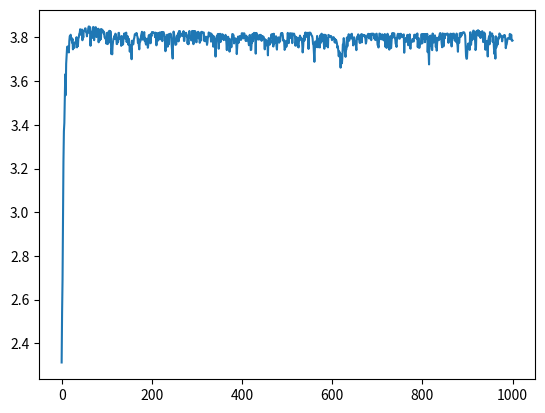

Here is the Python script that generated this plot:
# [redacted]
import matplotlib.pyplot as plt
import numpy as np
import random


# (-1, 2)
# 初始化原始种群
def ori_popular(num):
    popular = []
    for i in range(num):
        x = random.uniform(-1, 2)  # 在此范围内生成一个随机浮点数
        popular.append(x)
    return popular


# 编码，也就是由表现型到基因型，性征到染色体
def encode(popular):  # popular应该是float类型的列表
    popular_gene = []
    for i in range(0, len(popular)):
        data = int((popular[i] - (-1)) / 3 * 2 ** 18)  # 染色体序列为18bit
        bin_data = bin(data)  # 整形转换成二进制是以字符串的形式存在的
        for j in range(len(bin_data) - 2, 18):  # 序列长度不足补0
            bin_data = bin_data[0:2] + '0' + bin_data[2:]
        popular_gene.append(bin_data)
    return popular_gene


# 解码，即适应度函数。通过基因，即染色体得到个体的适应度值
def decode_and_fitness(popular_gene):
    fitness = []
    for i in range(len(popular_gene)):
        x = (int(popular_gene[i], 2) / 2 ** 18) * 3 - 1
        value = x * np.sin(10 * np.pi * x) + 2
        fitness.append(value)
    return fitness


# 选择and交叉。选择用轮牌赌，交叉概率为0.66
def choice_ex(popular_gene):
    fitness = decode_and_fitness(popular_gene)
    sum_fit_value = 0
    for i in range(len(fitness)):
        sum_fit_value += fitness[i]
    # 各个个体被选择的概率
    probability = []
    for i in range(len(fitness)):
        probability.append(fitness[i] / sum_fit_value)
    # 概率分布
    probability_sum = []
    for i in range(len(fitness)):
        if i == 0:
            probability_sum.append(probability[i])
        else:
            probability_sum.append(probability_sum[i - 1] + probability[i])

    # 选择
    popular_new = []
    for i in range(int(len(fitness) / 2)):
        temp = []
        for j in range(2):
            rand = random.uniform(0, 1)  # 在0-1之间随机一个浮点数
            for k in range(len(fitness)):
                if k == 0:
                    if rand < probability_sum[k]:
                        temp.append(popular_gene[k])
                else:
                    if (rand > probability_sum[k - 1]) and (rand < probability_sum[k]):
                        temp.append(popular_gene[k])

        # 交叉，交叉率为0.66。
        is_change = random.randint(0, 2)
        if is_change:
            temp_s = temp[0][9:15]
            temp[0] = temp[0][0:9] + temp[1][9:15] + temp[0][15:]
            temp[1] = temp[1][0:9] + temp_s + temp[1][15:]

        popular_new.append(temp[0])
        popular_new.append(temp[1])
    return popular_new


# 变异.概率为0.05
def variation(popular_new):
    for i in range(len(popular_new)):
        is_variation = random.uniform(0, 1)
        # print([len(k) for k in popular_new])
        if is_variation < 0.02:
            rand = random.randint(2, 19)
            if popular_new[i][rand] == '0':
                popular_new[i] = popular_new[i][0:rand] + '1' + popular_new[i][rand + 1:]
            else:
                popular_new[i] = popular_new[i][0:rand] + '0' + popular_new[i][rand + 1:]
    return popular_new


if __name__ == '__main__':  # alt+enter
    # 初始化原始种群, 一百个个体
    num = 100
    ori_popular = ori_popular(num)
    # 得到原始种群的基因
    ori_popular_gene = encode(ori_popular)  # 18位基因
    new_popular_gene = ori_popular_gene
    y = []
    for i in range(1000):  # 迭代次数。繁殖1000代
        print(i)
        new_popular_gene = choice_ex(new_popular_gene)  # 选择和交叉
        new_popular_gene = variation(new_popular_gene)  # 变异
        # 取当代所有个体适应度平均值
        new_fitness = decode_and_fitness(new_popular_gene)
        sum_new_fitness = 0
        print(len(new_fitness))
        for j in new_fitness:
            sum_new_fitness += j
        y.append(sum_new_fitness / len(new_fitness))

    # 画图
    x = np.linspace(0, 1000, 1000)
    fig = plt.figure()  # 相当于一个画板
    axis = fig.add_subplot(111)  # 坐标轴
    axis.plot(x, y)
    plt.show()